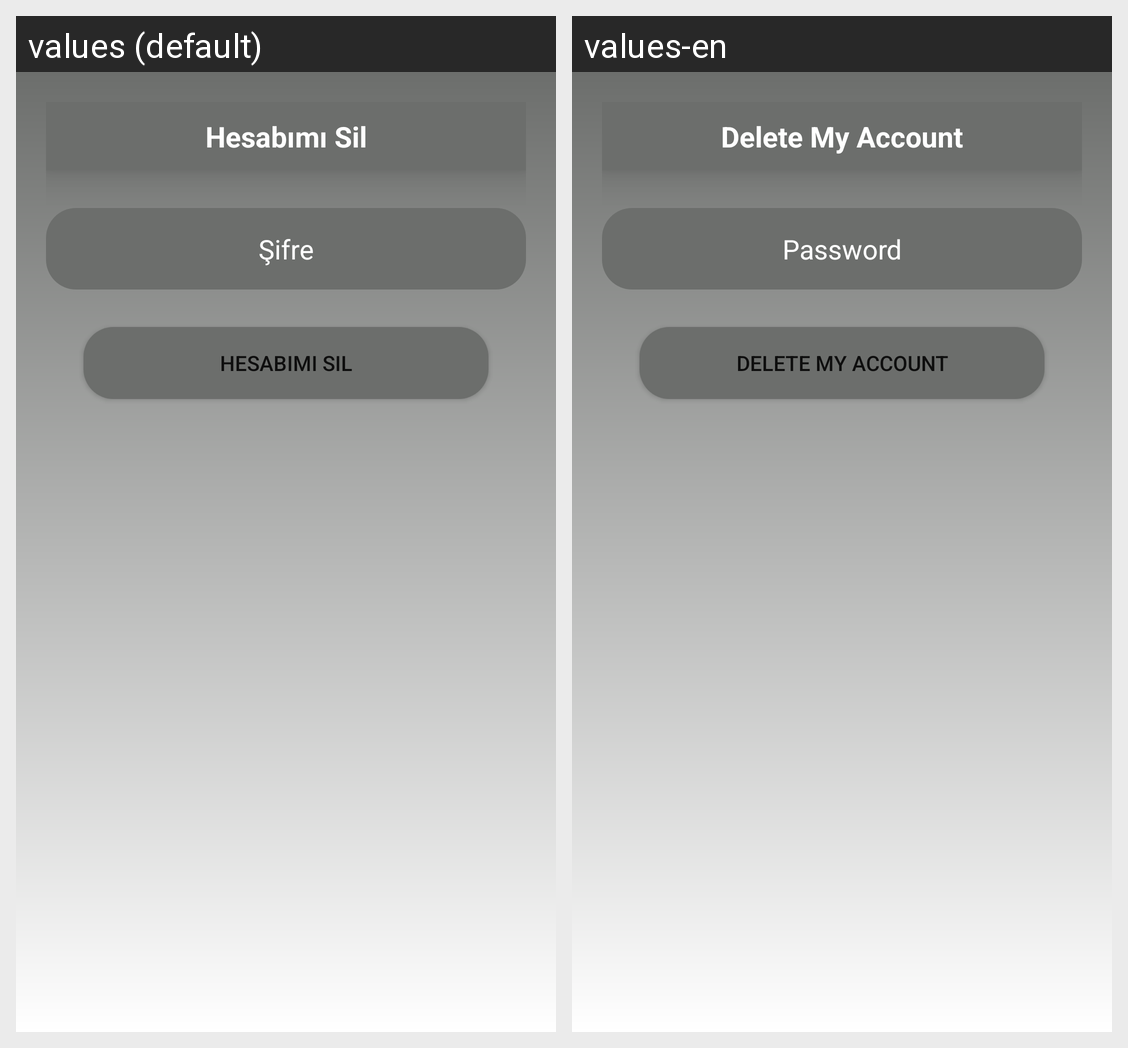

Translations of the strings shown on this Android screen, per locale in the grid:
Android screen res/layout/delete_account_confirm_dialog.xml rendered under 2 locales, left to right: values (default), values-en. Device: Nexus 5 (rendered at 1080×1920; each locale shown at half size, 540×960, under a caption strip naming it); theme Theme.DeepfakeVideoDetectionApp.
Strings drawn on this screen, with the default value and each locale's value (text and hints the layout hard-codes, and strings that could not be matched under every locale, appear in the picture but are not listed):

delete_my_account
  values: Hesabımı Sil
  values-en: Delete My Account

password
  values: Şifre
  values-en: Password
